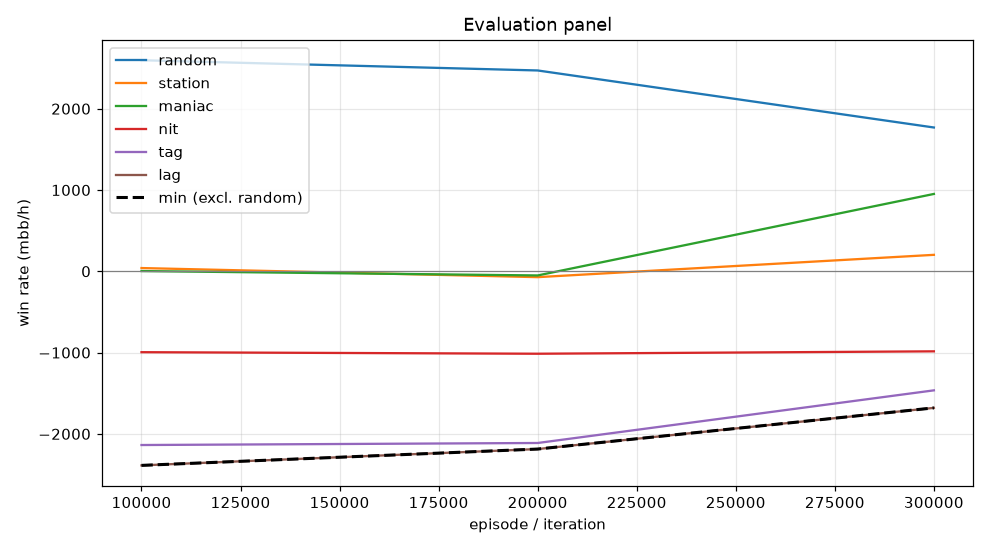

The file beside this chart, header and first rows:
episode, min, mean, random_mean, random_se, station_mean, station_se, maniac_mean, maniac_se, nit_mean, nit_se, tag_mean, tag_se, lag_mean, lag_se, act_call, act_raise, act_fold, act_check
99999, -2388, -1095, 2596, 129.7, 40.0, 34.08, 3.0, 33.09, -995.0, 154.1, -2137, 181.2, -2388, 183.2, 0.2747, 0.7234, 0.001881, 0.0
199999, -2186, -1087, 2470, 117.4, -72.0, 36.06, -51.0, 90.61, -1014, 133.2, -2112, 164.8, -2186, 168.9, 0.1749, 0.6106, 0.001216, 0.2133
299999, -1680, -595.0, 1769, 124.8, 202.5, 88.35, 951.5, 303.4, -984.5, 127.6, -1464, 166.1, -1680, 177.5, 0.2042, 0.6516, 0.0611, 0.08311
